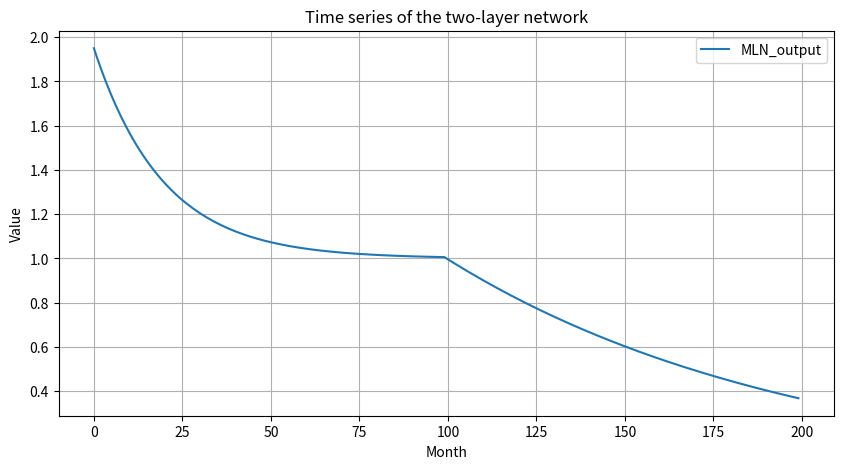

Reproduce this figure in Python.
import numpy as np
import matplotlib.pyplot as plt

def kangroll_tf_001_v1_to_v4(v1, v2, u_ini, mln_iterations=100, debug_mode=False):
    # 初始化17维的权重矩阵 W
    W_v3 = np.zeros((4, 17))
    W_v3[0, 16] = -1 * v2[0]  # 第1位控制W的第1行
    W_v3[2, 16] = -1 * v2[1]  # 第2位控制W的第3行

    # 计算调整因子 Delta
    delta_v3 = W_v3 @ v2

    # 初始化和谐集合 H
    H3_ini = np.array([0.05, 1, 0.1, 0])

    # 调整和谐集合 H3
    H3_after_genamonic_tf = H3_ini + delta_v3 * H3_ini

    if debug_mode:
        print("Debug Information:")
        print("V1:", v1)
        print("V2:", v2)
        print("W:", W_v3)
        print("Delta:", delta_v3)
        print("H3:", H3_after_genamonic_tf)

    # 定义两层网络的迭代函数
    def layer_one(u1, tau1, B1, iterations):
        u1_values = []
        for _ in range(iterations):
            u1 = u1 + tau1 * (B1 - u1)
            u1_values.append(u1)
        return u1_values

    def layer_two(u2, tau2, B2, iterations):
        u2_values = []
        for _ in range(iterations):
            u2 = u2 + tau2 * (B2 - u2)
            u2_values.append(u2)
        return u2_values

    # 集成双层网络模拟到主循环
    def V3_simulate_MLN(H3, u_ini, iterations):
        tau1, B1, tau2, B2 = H3
        u1_values = layer_one(u_ini, tau1, B1, iterations)
        u2_values = layer_two(u1_values[-1], tau2, B2, iterations)
        return u1_values + u2_values

    # 模拟多层网络动态
    MLN_output_V3 = V3_simulate_MLN(H3_after_genamonic_tf, u_ini, mln_iterations)

    # 计算新生负荷
    NL_final_V4 = MLN_output_V3[-1]

    if debug_mode:
        print("V3:", MLN_output_V3)
        print("NL final V4:", NL_final_V4)

    return MLN_output_V3, NL_final_V4

# 示例调用
v1_example = 0.9   # TP 53 的损伤度
v2_example = np.array([0, 1, 1, 0] + [0]*12 + [v1_example])   # TP 53的基因功能特征谱
u_ini_example = 2   # 双层网络的初始值

# 网络调控情况（V3-MLN_out），以及肿瘤大小(默认为-就是V3-MLN_OUT)。
MLN_output, NL_final = kangroll_tf_001_v1_to_v4(v1_example, v2_example, u_ini_example, mln_iterations=100, debug_mode=True)  #True #False

# 可选：显示图像
plt.figure(figsize=(10, 5))
plt.plot(MLN_output, label='MLN_output')
plt.title('Time series of the two-layer network')
plt.xlabel('Month')
plt.ylabel('Value')
plt.legend()
plt.grid(True)
# plt.show()

# 显示图像，但不阻塞后续代码的执行
plt.show(block=False)

# 图像显示5秒后自动关闭
plt.pause(5)
plt.close()
